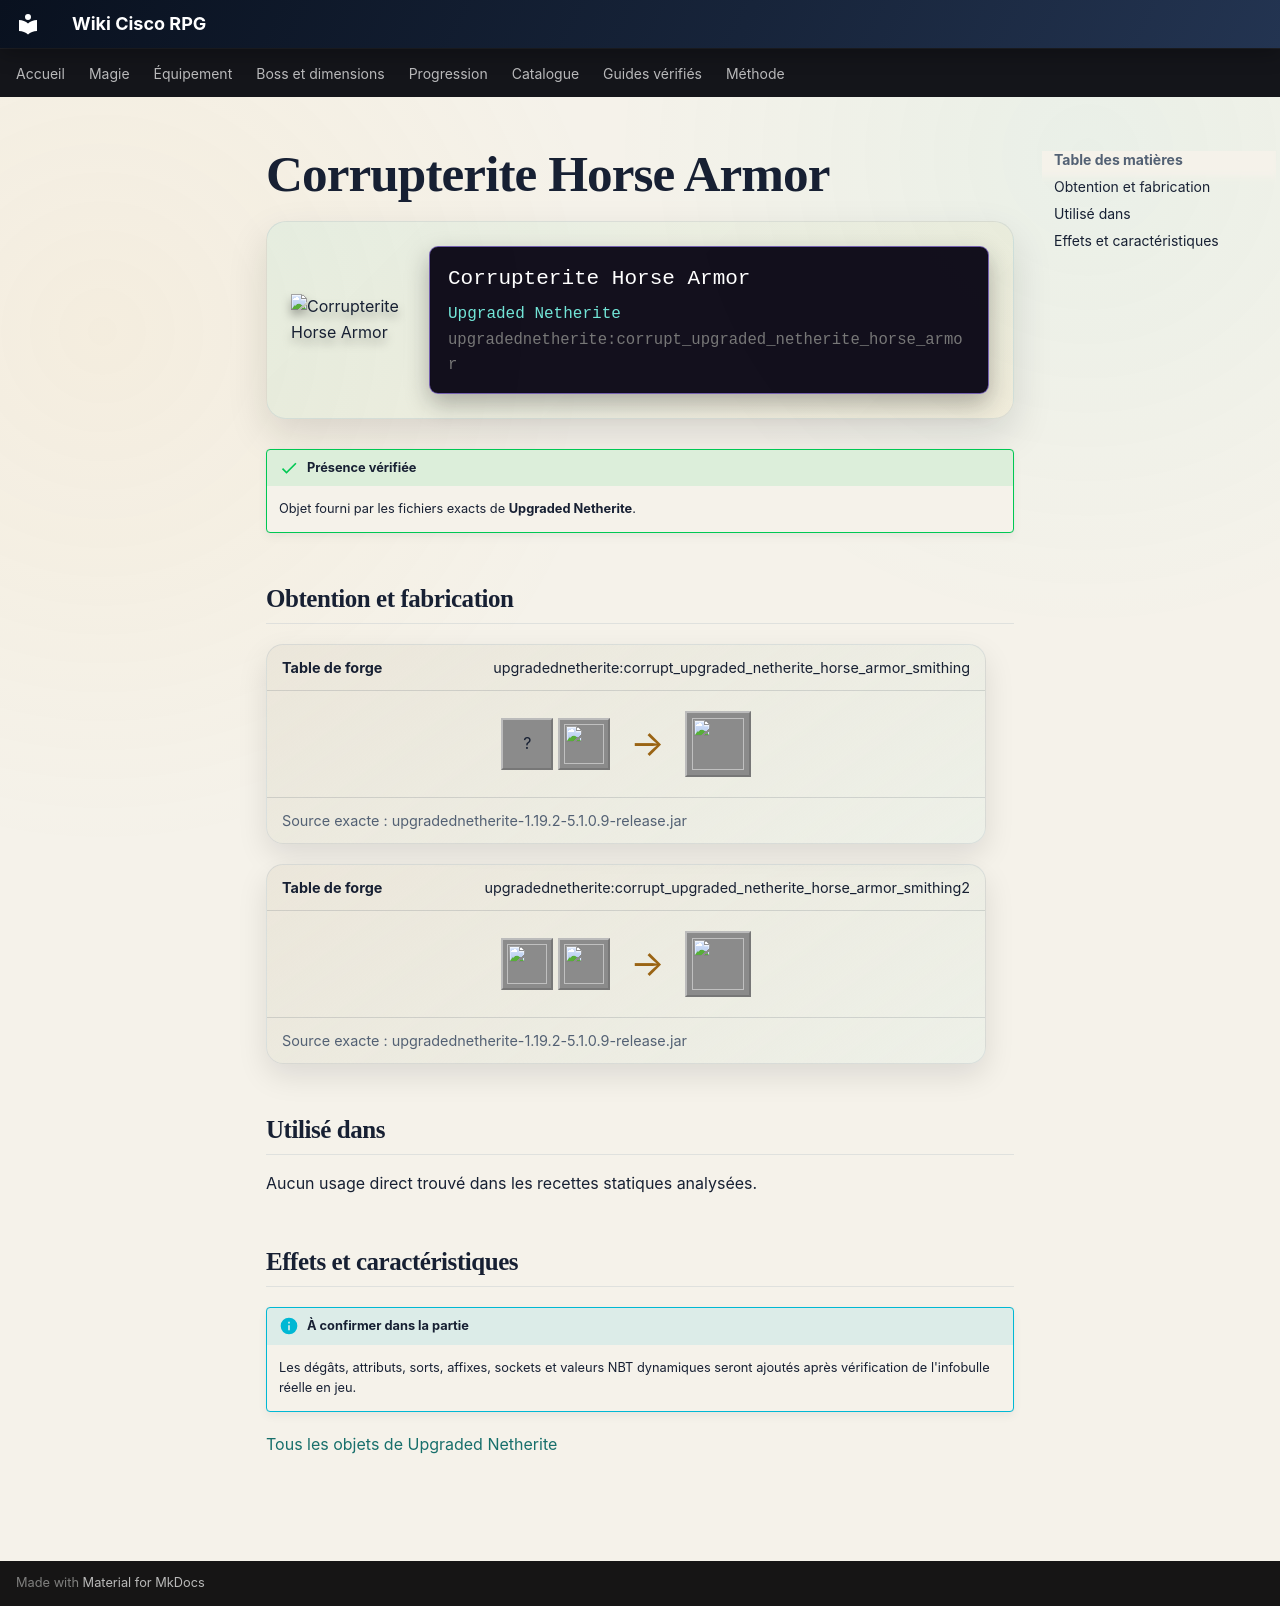

repository: Kloups-Dev/wiki-cisco-rpg · page: catalogue/objets/upgradednetherite/corrupt_upgraded_netherite_horse_armor/index.html · generator: mkdocs

# Corrupterite Horse Armor

<div class="mc-item-showcase">
<img class="mc-item-icon" src="../../../../assets/generated/items/upgradednetherite/corrupt_upgraded_netherite_horse_armor.png" alt="Corrupterite Horse Armor">
<div class="mc-tooltip-card">
<div class="mc-tooltip-card__name">Corrupterite Horse Armor</div>
<div class="mc-tooltip-card__mod">Upgraded Netherite</div>
<div class="mc-tooltip-card__id">upgradednetherite:corrupt_upgraded_netherite_horse_armor</div>
</div>
</div>

!!! success "Présence vérifiée"
    Objet fourni par les fichiers exacts de **Upgraded Netherite**.

## Obtention et fabrication

<div class="jei-recipe"><div class="jei-recipe__head"><strong>Table de forge</strong><span>upgradednetherite:corrupt_upgraded_netherite_horse_armor_smithing</span></div><div class="jei-recipe__body"><div class="jei-inputs"><span class="jei-slot" title="Diamond Horse Armor (minecraft:diamond_horse_armor)">?</span><a class="jei-slot" href="../../../../catalogue/objets/upgradednetherite/corrupt_upgraded_netherite_ingot/" title="Corrupterite Ingot (upgradednetherite:corrupt_upgraded_netherite_ingot)"><img src="../../../../assets/generated/items/upgradednetherite/corrupt_upgraded_netherite_ingot.png" alt="" loading="lazy"></a></div><span class="jei-arrow">→</span><span class="jei-slot jei-slot--result"><img src="../../../../assets/generated/items/upgradednetherite/corrupt_upgraded_netherite_horse_armor.png" alt=""></span></div><div class="jei-recipe__source">Source exacte : upgradednetherite-1.19.2-5.1.0.9-release.jar</div></div>
<div class="jei-recipe"><div class="jei-recipe__head"><strong>Table de forge</strong><span>upgradednetherite:corrupt_upgraded_netherite_horse_armor_smithing2</span></div><div class="jei-recipe__body"><div class="jei-inputs"><a class="jei-slot" href="../../../../catalogue/objets/upgradednetherite/netherite_horse_armor/" title="Netherite Horse Armor (upgradednetherite:netherite_horse_armor)"><img src="../../../../assets/generated/items/upgradednetherite/netherite_horse_armor.png" alt="" loading="lazy"></a><a class="jei-slot" href="../../../../catalogue/objets/upgradednetherite/corrupt_essence/" title="Corrupterite Essence (upgradednetherite:corrupt_essence)"><img src="../../../../assets/generated/items/upgradednetherite/corrupt_essence.png" alt="" loading="lazy"></a></div><span class="jei-arrow">→</span><span class="jei-slot jei-slot--result"><img src="../../../../assets/generated/items/upgradednetherite/corrupt_upgraded_netherite_horse_armor.png" alt=""></span></div><div class="jei-recipe__source">Source exacte : upgradednetherite-1.19.2-5.1.0.9-release.jar</div></div>

## Utilisé dans

Aucun usage direct trouvé dans les recettes statiques analysées.

## Effets et caractéristiques

!!! info "À confirmer dans la partie"
    Les dégâts, attributs, sorts, affixes, sockets et valeurs NBT dynamiques seront ajoutés après vérification de l'infobulle réelle en jeu.

[Tous les objets de Upgraded Netherite](../../../contenu/upgraded-netherite.md)
